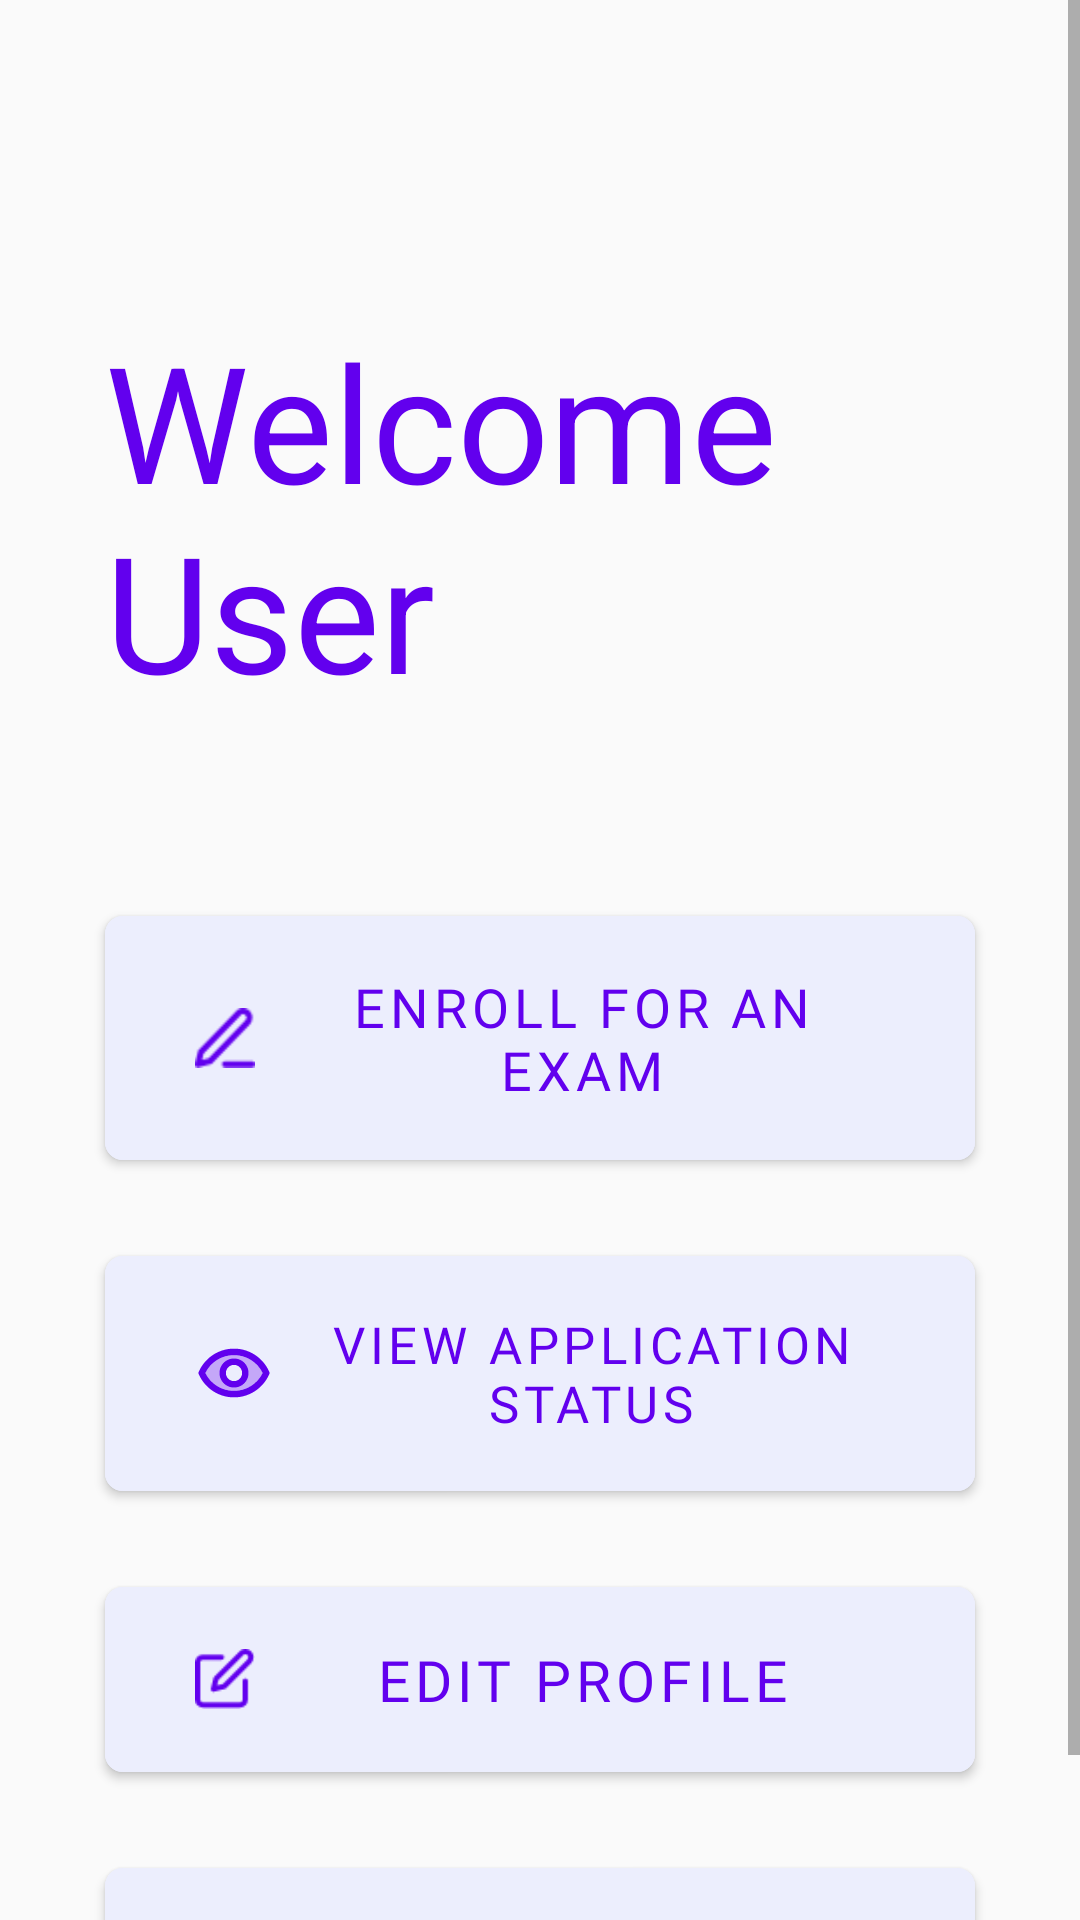

Android layout source for this screen:
<!-- AndroidManifest.xml: application theme Theme.ExamRegistration -->
<!-- res/layout/activity_dashboard.xml -->
<?xml version="1.0" encoding="utf-8"?>
<ScrollView xmlns:android="http://schemas.android.com/apk/res/android"
    xmlns:tools="http://schemas.android.com/tools"
    android:layout_width="match_parent"
    android:layout_height="match_parent"
    xmlns:app="http://schemas.android.com/apk/res-auto"
    android:background="@color/background"
    tools:context=".dashboardActivity">

    <RelativeLayout
        android:layout_width="match_parent"
        android:layout_height="wrap_content">

        <com.sergivonavi.materialbanner.Banner
            android:id="@+id/banner"
            android:layout_width="match_parent"
            android:layout_height="wrap_content"
            android:visibility="invisible"
            app:buttonLeftText="Dismiss"
            app:buttonRightText="Redirect"
            android:layout_alignParentTop="true"
            app:messageText="You have not enrolled for this exam. To enroll for the exam press redirect."
            android:elevation="5dp"
            app:messageTextColor="@color/dayNightTextPrimary"
            app:buttonsTextColor="@color/dayNightTextSecondary"
            app:backgroundColor="@color/dayNightBG"
            />

        <TextView
            android:id="@+id/welcome_user"
            android:layout_height="wrap_content"
            android:layout_width="match_parent"
            android:text="@string/welcome_user"
            android:textColor="@color/purple_500"
            android:textSize="54sp"
            android:layout_marginHorizontal="35dp"
            android:paddingVertical="30dp"
            android:layout_marginTop="74dp"
            android:layout_marginBottom="20dp"
            />

        <com.google.android.material.button.MaterialButton
            android:id="@+id/dash_btn_1"
            android:layout_width="match_parent"
            android:layout_height="wrap_content"
            android:layout_below="@+id/welcome_user"
            android:backgroundTint="#ECEEFD"
            android:layout_marginHorizontal="35dp"
            android:layout_marginVertical="10dp"
            android:paddingVertical="18dp"
            android:paddingHorizontal="30dp"
            android:text="@string/enroll_for_an_exam"
            android:textColor="@color/purple_500"
            android:textSize="18sp"
            android:fontFamily="@font/roboto"
            app:cornerRadius="6dp"
            app:icon="@drawable/edit_profile"
            app:iconSize="20dp"
            app:iconTint="@color/purple_500"
            />

        <com.google.android.material.button.MaterialButton
            android:id="@+id/dash_btn_2"
            android:layout_width="match_parent"
            android:layout_height="wrap_content"
            android:layout_below="@+id/dash_btn_1"
            android:backgroundTint="#ECEEFD"
            android:layout_marginHorizontal="35dp"
            android:layout_marginVertical="10dp"
            android:paddingVertical="18dp"
            android:paddingHorizontal="30dp"
            android:text="@string/view_application_status"
            android:textColor="@color/purple_500"
            android:textSize="17sp"
            android:fontFamily="@font/roboto"
            app:cornerRadius="6dp"
            app:icon="@drawable/eye_twotone"
            app:iconPadding="8dp"
            app:iconSize="26dp"
            app:iconTint="@color/purple_500"
            />

        <com.google.android.material.button.MaterialButton
            android:id="@+id/dash_btn_3"
            android:layout_width="match_parent"
            android:layout_height="wrap_content"
            android:layout_below="@+id/dash_btn_2"
            android:backgroundTint="#ECEEFD"
            android:layout_marginHorizontal="35dp"
            android:layout_marginVertical="10dp"
            android:paddingVertical="18dp"
            android:paddingHorizontal="30dp"
            android:text="@string/edit_profile"
            android:textColor="@color/purple_500"
            android:textSize="19sp"
            android:fontFamily="@font/roboto"
            app:cornerRadius="6dp"
            app:icon="@drawable/enroll"
            app:iconSize="20dp"
            app:iconTint="@color/purple_500"
            />

        <com.google.android.material.button.MaterialButton
            android:id="@+id/dash_btn_4"
            android:layout_width="match_parent"
            android:layout_height="wrap_content"
            android:layout_below="@+id/dash_btn_3"
            android:backgroundTint="#ECEEFD"
            android:layout_marginHorizontal="35dp"
            android:layout_marginVertical="10dp"
            android:paddingVertical="18dp"
            android:paddingHorizontal="30dp"
            android:text="@string/logout"
            android:textColor="@color/purple_500"
            android:textSize="19sp"
            android:fontFamily="@font/roboto"
            app:cornerRadius="6dp"
            app:icon="@drawable/logout__"
            app:iconSize="20dp"
            app:iconTint="@color/purple_500"
            />

        </RelativeLayout>
</ScrollView>
<!-- resources referenced by this layout -->
<resources>
  <color name="background">#fafafa</color>
  <color name="dayNightBG">#F4F4F4</color>
  <color name="dayNightTextPrimary">#FF6200EE</color>
  <color name="dayNightTextSecondary">#FF3700B3</color>
  <color name="purple_500">#FF6200EE</color>
  <!-- drawable edit_profile: png bitmap (drawable-v24, 499 bytes) -->
  <!-- drawable enroll: png bitmap (drawable-v24, 667 bytes) -->
  <!-- drawable eye_twotone (drawable) -->
  <vector android:height="24dp" android:tint="#5D00FF"
      android:viewportHeight="24" android:viewportWidth="24"
      android:width="24dp" xmlns:android="http://schemas.android.com/apk/res/android">
      <path android:fillAlpha="0.3"
          android:fillColor="@android:color/white"
          android:pathData="M12,6.5c-3.79,0 -7.17,2.13 -8.82,5.5 1.65,3.37 5.02,5.5 8.82,5.5s7.17,-2.13 8.82,-5.5C19.17,8.63 15.79,6.5 12,6.5zM12,16.5c-2.48,0 -4.5,-2.02 -4.5,-4.5S9.52,7.5 12,7.5s4.5,2.02 4.5,4.5 -2.02,4.5 -4.5,4.5z" android:strokeAlpha="0.3"/>
      <path android:fillColor="@android:color/white" android:pathData="M12,4.5C7,4.5 2.73,7.61 1,12c1.73,4.39 6,7.5 11,7.5s9.27,-3.11 11,-7.5c-1.73,-4.39 -6,-7.5 -11,-7.5zM12,17.5c-3.79,0 -7.17,-2.13 -8.82,-5.5C4.83,8.63 8.21,6.5 12,6.5s7.17,2.13 8.82,5.5c-1.65,3.37 -5.03,5.5 -8.82,5.5zM12,7.5c-2.48,0 -4.5,2.02 -4.5,4.5s2.02,4.5 4.5,4.5 4.5,-2.02 4.5,-4.5 -2.02,-4.5 -4.5,-4.5zM12,14.5c-1.38,0 -2.5,-1.12 -2.5,-2.5s1.12,-2.5 2.5,-2.5 2.5,1.12 2.5,2.5 -1.12,2.5 -2.5,2.5z"/>
  </vector>
  <!-- drawable logout__: png bitmap (drawable-v24, 374 bytes) -->
  <string name="edit_profile">EDIT PROFILE</string>
  <string name="enroll_for_an_exam">ENROLL FOR AN EXAM</string>
  <string name="logout">LOGOUT</string>
  <string name="view_application_status">VIEW APPLICATION STATUS</string>
  <string name="welcome_user">Welcome User</string>
  <style name="Theme.ExamRegistration" parent="Theme.MaterialComponents.DayNight.DarkActionBar">
          
  
          <item name="colorPrimary">@color/purple_700</item>
          <item name="colorPrimaryVariant">@color/purple_700</item>
          <item name="colorOnPrimary">@color/white</item>
          
          <item name="colorSecondary">@color/teal_200</item>
          <item name="colorSecondaryVariant">@color/teal_700</item>
          <item name="colorOnSecondary">@color/black</item>
          
          <item name="android:statusBarColor" tools:targetApi="l">?attr/colorPrimaryVariant</item>
          
          <item name="android:windowContentTransitions">true</item>
  
          <item name="android:navigationBarColor">#41000000</item>
  
      </style>
  <color name="purple_700">#FF3700B3</color>
  <color name="white">#FFFFFFFF</color>
  <color name="teal_200">#FF03DAC5</color>
  <color name="teal_700">#FF018786</color>
  <color name="black">#000000</color>
</resources>
